Image classification data set "dataset" (xsrajasso/arboles on GitHub). Class labels (5): green, ground, leafless, red, yellow.

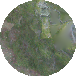
Label: green

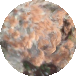
Label: red

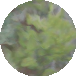
Label: green

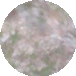
Label: ground

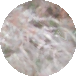
Label: leafless

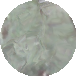
Label: green
